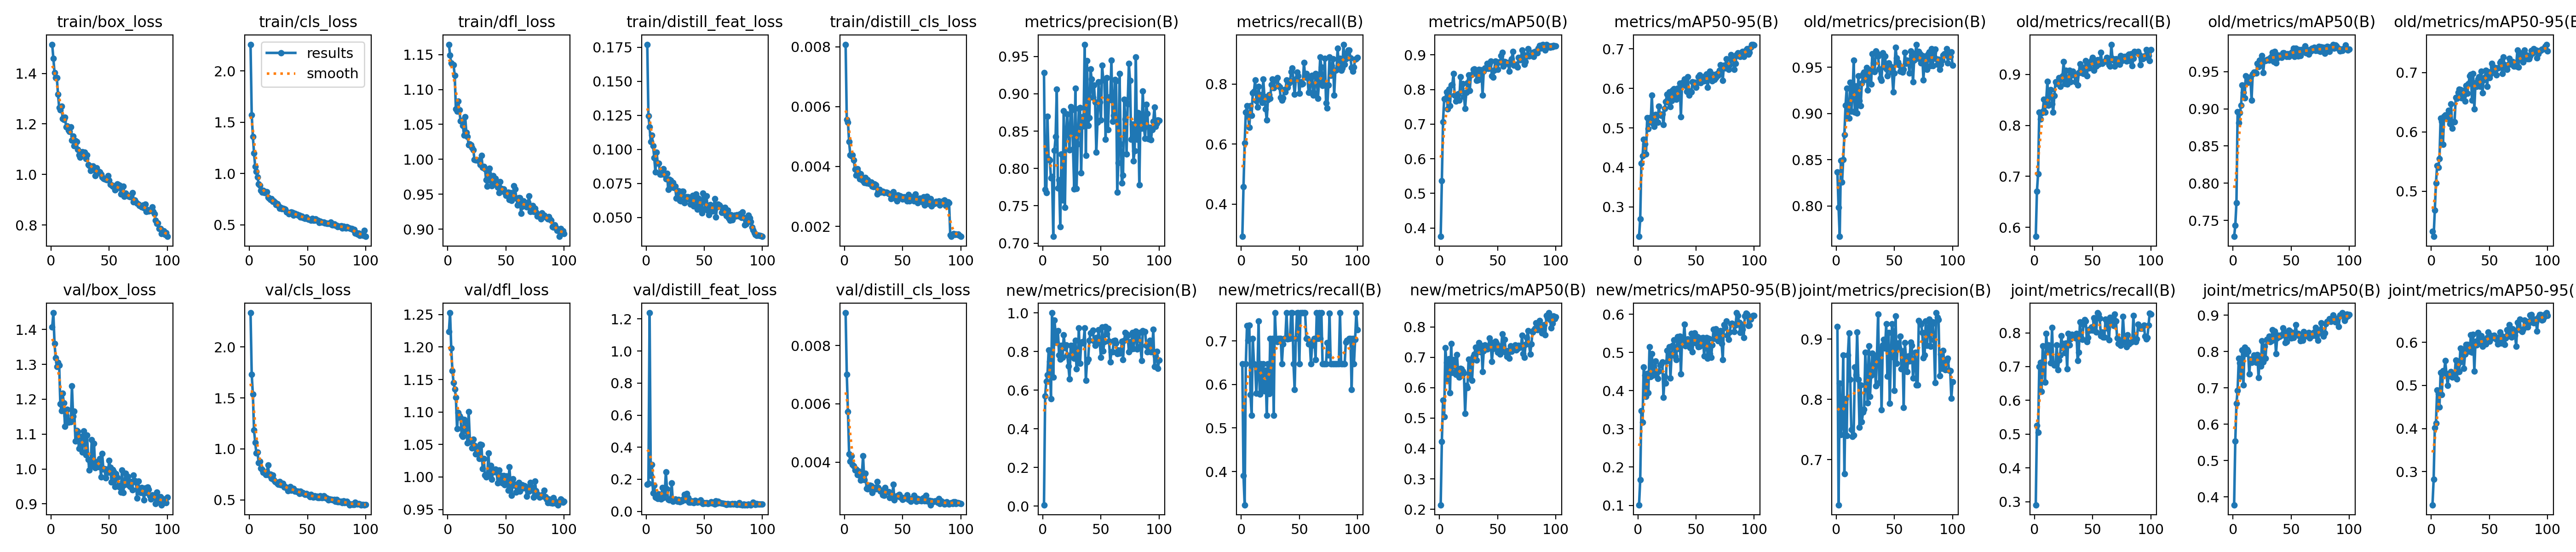

Data behind this chart, as committed beside it:
epoch, time, train/box_loss, train/cls_loss, train/dfl_loss, train/distill_feat_loss, train/distill_cls_loss, metrics/precision(B), metrics/recall(B), metrics/mAP50(B), metrics/mAP50-95(B), val/box_loss, val/cls_loss, val/dfl_loss, val/distill_feat_loss, val/distill_cls_loss, old/metrics/precision(B), old/metrics/recall(B), old/metrics/mAP50(B), old/metrics/mAP50-95(B), new/metrics/precision(B), new/metrics/recall(B), new/metrics/mAP50(B), new/metrics/mAP50-95(B)
1, 57.07, 1.515, 2.259, 1.165, 0.1772, 0.00808, 0.9284, 0.2918, 0.3752, 0.2251, 1.407, 2.336, 1.224, 0.1695, 0.00912, 0.8365, 0.5819, 0.7283, 0.4322, 0.00562, 0.6471, 0.2143, 0.101
2, 106.8, 1.46, 1.573, 1.149, 0.1246, 0.00556, 0.7716, 0.4583, 0.536, 0.269, 1.448, 1.731, 1.253, 0.1737, 0.00701, 0.7982, 0.6706, 0.743, 0.4239, 0.5694, 0.3901, 0.423, 0.1663
3, 156.4, 1.403, 1.361, 1.138, 0.1165, 0.00548, 0.7675, 0.603, 0.7069, 0.411, 1.36, 1.536, 1.198, 1.238, 0.00573, 0.767, 0.7048, 0.7736, 0.468, 0.6456, 0.3233, 0.559, 0.3478
4, 209.1, 1.384, 1.2, 1.136, 0.1057, 0.00483, 0.87, 0.7071, 0.7725, 0.4288, 1.318, 1.184, 1.164, 0.2221, 0.00428, 0.8492, 0.8263, 0.8962, 0.5143, 0.6792, 0.6471, 0.5043, 0.3173
5, 259.5, 1.383, 1.069, 1.135, 0.1105, 0.00439, 0.8128, 0.7283, 0.7731, 0.4713, 1.294, 1.065, 1.145, 0.2931, 0.00403, 0.8255, 0.8123, 0.8809, 0.5435, 0.8061, 0.7348, 0.7306, 0.4617
6, 309.2, 1.317, 1.02, 1.12, 0.1025, 0.00435, 0.8111, 0.6924, 0.7929, 0.4594, 1.305, 0.9592, 1.135, 0.1135, 0.00421, 0.8503, 0.8236, 0.8946, 0.5406, 0.7488, 0.7017, 0.683, 0.4404
7, 359.2, 1.265, 0.9642, 1.072, 0.09396, 0.00438, 0.7872, 0.6552, 0.7432, 0.4336, 1.298, 0.9672, 1.123, 0.1626, 0.00392, 0.8769, 0.8276, 0.9049, 0.555, 0.5555, 0.7357, 0.6239, 0.3848
8, 406, 1.256, 0.9008, 1.069, 0.08323, 0.00422, 0.7891, 0.728, 0.8006, 0.5256, 1.187, 0.8634, 1.075, 0.0884, 0.00387, 0.909, 0.8515, 0.9318, 0.6233, 1, 0.5769, 0.6948, 0.4448
9, 453, 1.27, 0.8859, 1.083, 0.09801, 0.00391, 0.7089, 0.6954, 0.7527, 0.498, 1.167, 0.879, 1.099, 0.08577, 0.00372, 0.9272, 0.8261, 0.922, 0.6175, 0.6671, 0.5294, 0.5828, 0.3941
10, 500, 1.22, 0.8372, 1.071, 0.08994, 0.00371, 0.8244, 0.7715, 0.8133, 0.5259, 1.217, 0.8119, 1.094, 0.07969, 0.00375, 0.8957, 0.8498, 0.9144, 0.579, 0.9612, 0.7059, 0.7454, 0.515
11, 549.1, 1.217, 0.8189, 1.055, 0.0899, 0.00392, 0.8424, 0.7758, 0.8134, 0.5147, 1.19, 0.7944, 1.091, 0.1078, 0.00356, 0.8949, 0.8865, 0.9445, 0.6265, 0.8952, 0.6471, 0.6492, 0.4367
12, 603.7, 1.227, 0.8368, 1.056, 0.08179, 0.0038, 0.9063, 0.8141, 0.8463, 0.5825, 1.122, 0.7677, 1.064, 0.08183, 0.0037, 0.9336, 0.8395, 0.9349, 0.6284, 0.8458, 0.6453, 0.6923, 0.4971
13, 656.9, 1.189, 0.8115, 1.048, 0.08167, 0.00359, 0.7734, 0.7452, 0.7833, 0.5118, 1.152, 0.772, 1.062, 0.07782, 0.00354, 0.9022, 0.8601, 0.9354, 0.6257, 0.9078, 0.5798, 0.6814, 0.4404
14, 712.1, 1.193, 0.8244, 1.034, 0.08217, 0.00376, 0.785, 0.7233, 0.766, 0.5037, 1.171, 0.746, 1.088, 0.1496, 0.00337, 0.9189, 0.8704, 0.9422, 0.6226, 0.7801, 0.627, 0.6433, 0.4493
15, 761.8, 1.175, 0.8229, 1.061, 0.08588, 0.00355, 0.7221, 0.7924, 0.769, 0.5342, 1.134, 0.7741, 1.086, 0.08626, 0.00358, 0.9573, 0.8425, 0.9419, 0.6364, 0.76, 0.7458, 0.7084, 0.4774
16, 814.4, 1.169, 0.7693, 1.039, 0.08131, 0.00353, 0.8193, 0.7515, 0.7878, 0.5315, 1.139, 0.8396, 1.071, 0.1075, 0.00422, 0.9013, 0.8261, 0.9118, 0.614, 0.8306, 0.5774, 0.6528, 0.4463
17, 864.3, 1.189, 0.7591, 1.032, 0.07822, 0.00346, 0.7576, 0.764, 0.769, 0.5143, 1.135, 0.7402, 1.053, 0.2453, 0.0034, 0.9298, 0.8588, 0.9467, 0.647, 0.7682, 0.6471, 0.6344, 0.4314
18, 914.5, 1.135, 0.7462, 1.021, 0.08227, 0.00363, 0.8773, 0.7379, 0.8363, 0.5549, 1.238, 0.7504, 1.101, 0.1383, 0.00361, 0.9001, 0.8857, 0.9492, 0.6065, 0.8857, 0.5882, 0.664, 0.4502
19, 964.8, 1.152, 0.7568, 1.022, 0.07047, 0.00344, 0.7478, 0.817, 0.7965, 0.5338, 1.151, 0.7128, 1.057, 0.0748, 0.0031, 0.9407, 0.8822, 0.9495, 0.6173, 0.8186, 0.6471, 0.6622, 0.4661
20, 1015, 1.113, 0.7298, 1.021, 0.07806, 0.00355, 0.8471, 0.7578, 0.8168, 0.5313, 1.165, 0.7433, 1.055, 0.06941, 0.00308, 0.9135, 0.8832, 0.9478, 0.6173, 0.8326, 0.5854, 0.6543, 0.4691
21, 1065, 1.133, 0.7307, 1.016, 0.07737, 0.00343, 0.8731, 0.7173, 0.7801, 0.5352, 1.08, 0.6954, 1.044, 0.07882, 0.00313, 0.9081, 0.894, 0.9607, 0.6581, 0.7816, 0.6324, 0.6476, 0.4746
22, 1112, 1.129, 0.7175, 1.013, 0.07224, 0.00348, 0.8452, 0.6798, 0.7444, 0.5083, 1.11, 0.6804, 1.058, 0.1759, 0.0032, 0.9328, 0.8768, 0.9566, 0.657, 0.7236, 0.5294, 0.5153, 0.3828
23, 1162, 1.099, 0.6954, 0.9996, 0.07548, 0.00347, 0.8251, 0.748, 0.7919, 0.5493, 1.107, 0.6741, 1.049, 0.06334, 0.00318, 0.9426, 0.8908, 0.9656, 0.6663, 0.6573, 0.6471, 0.6065, 0.4376
24, 1210, 1.078, 0.7058, 0.9992, 0.072, 0.00334, 0.8828, 0.7647, 0.8189, 0.5669, 1.059, 0.6599, 1.035, 0.07151, 0.00295, 0.9443, 0.8974, 0.9654, 0.6717, 0.8308, 0.5783, 0.5995, 0.4198
25, 1258, 1.069, 0.6859, 0.999, 0.07283, 0.00333, 0.8785, 0.7523, 0.8423, 0.5855, 1.058, 0.6529, 1.038, 0.07759, 0.00309, 0.9366, 0.9249, 0.9715, 0.6711, 0.7779, 0.7059, 0.693, 0.5053
26, 1307, 1.085, 0.6626, 0.999, 0.06415, 0.00342, 0.8261, 0.7988, 0.7966, 0.5649, 1.093, 0.6809, 1.045, 0.07114, 0.00313, 0.9497, 0.8822, 0.9485, 0.6572, 0.8321, 0.5833, 0.6329, 0.4785
27, 1358, 1.09, 0.6687, 0.9967, 0.06901, 0.00338, 0.7726, 0.8168, 0.8425, 0.5911, 1.049, 0.6468, 1.028, 0.0621, 0.00307, 0.9252, 0.9076, 0.9644, 0.6695, 0.7649, 0.7059, 0.6861, 0.5142
28, 1408, 1.08, 0.6585, 0.9924, 0.06952, 0.00308, 0.9072, 0.7883, 0.8436, 0.5539, 1.108, 0.6482, 1.05, 0.074, 0.00333, 0.9419, 0.8806, 0.9648, 0.6614, 0.8566, 0.5294, 0.6237, 0.433
29, 1458, 1.088, 0.6623, 1.006, 0.06229, 0.00315, 0.773, 0.8141, 0.8572, 0.5688, 1.088, 0.6606, 1.05, 0.06041, 0.00313, 0.9471, 0.8857, 0.9659, 0.6519, 0.7106, 0.7647, 0.7028, 0.495
30, 1508, 1.062, 0.6582, 0.9885, 0.06193, 0.00323, 0.8329, 0.8119, 0.8592, 0.5954, 1.04, 0.6267, 1.013, 0.06177, 0.00304, 0.9317, 0.9078, 0.9666, 0.678, 0.7492, 0.7059, 0.7104, 0.5183
31, 1559, 1.077, 0.6521, 0.99, 0.06918, 0.00314, 0.8804, 0.8209, 0.8548, 0.5992, 1.097, 0.6303, 1.028, 0.06498, 0.003, 0.9647, 0.8852, 0.9653, 0.6654, 0.9222, 0.6978, 0.7322, 0.5323
32, 1608, 1.04, 0.6266, 0.9866, 0.06906, 0.00315, 0.8816, 0.7958, 0.8266, 0.5795, 1.027, 0.616, 1.003, 0.07528, 0.00303, 0.9547, 0.899, 0.9682, 0.6816, 0.7381, 0.7059, 0.6911, 0.4898
33, 1661, 1.035, 0.6221, 0.9703, 0.06083, 0.00317, 0.7937, 0.7903, 0.8278, 0.5719, 0.9967, 0.5903, 0.9997, 0.1045, 0.00287, 0.9449, 0.9061, 0.9701, 0.6943, 0.8439, 0.7059, 0.7189, 0.4815
34, 1713, 1.015, 0.6056, 0.9612, 0.06523, 0.00313, 0.869, 0.7557, 0.8585, 0.5998, 1.008, 0.5958, 1.004, 0.06999, 0.00285, 0.9676, 0.901, 0.9757, 0.6966, 0.8499, 0.7059, 0.7483, 0.5411
35, 1764, 1.031, 0.6197, 0.981, 0.06514, 0.00314, 0.8568, 0.746, 0.8306, 0.5784, 1.084, 0.6296, 1.036, 0.1117, 0.00312, 0.9653, 0.8857, 0.9634, 0.6532, 0.8433, 0.6471, 0.7181, 0.5093
36, 1814, 1.033, 0.6246, 0.9873, 0.06506, 0.00314, 0.9661, 0.7542, 0.856, 0.6131, 1.009, 0.593, 1.003, 0.08485, 0.00299, 0.9617, 0.8995, 0.977, 0.6984, 0.9217, 0.6933, 0.7385, 0.5427
37, 1865, 1.021, 0.621, 0.9692, 0.06359, 0.00312, 0.8175, 0.7809, 0.7832, 0.5277, 1.073, 0.6128, 1.018, 0.05625, 0.00299, 0.9478, 0.8788, 0.9618, 0.6384, 0.6499, 0.7059, 0.6529, 0.4433
38, 1915, 0.9962, 0.5957, 0.962, 0.05962, 0.00309, 0.9442, 0.7736, 0.8524, 0.6142, 1.003, 0.611, 0.9964, 0.05752, 0.00299, 0.938, 0.9034, 0.9678, 0.6829, 0.7454, 0.7059, 0.7206, 0.5334
39, 1965, 1.026, 0.6137, 0.9764, 0.0603, 0.00307, 0.8577, 0.8132, 0.8623, 0.6153, 1.02, 0.5829, 1.01, 0.06555, 0.00278, 0.9358, 0.9208, 0.972, 0.6767, 0.76, 0.7647, 0.7408, 0.5263
40, 2015, 1.009, 0.6019, 0.967, 0.06622, 0.00293, 0.8677, 0.789, 0.8609, 0.6237, 1.011, 0.5891, 1.007, 0.05715, 0.0029, 0.9654, 0.9038, 0.97, 0.6892, 0.8568, 0.704, 0.7366, 0.5736
41, 2065, 1.011, 0.6025, 0.9726, 0.05845, 0.00295, 0.9332, 0.8025, 0.8758, 0.6067, 1.006, 0.5789, 1.012, 0.05499, 0.00277, 0.9503, 0.9139, 0.9698, 0.6934, 0.8958, 0.7059, 0.7267, 0.5175
42, 2115, 1.01, 0.5958, 0.9631, 0.06435, 0.00316, 0.9195, 0.8128, 0.8608, 0.592, 1.029, 0.5862, 1.007, 0.06667, 0.00323, 0.9618, 0.9022, 0.9693, 0.6766, 0.8968, 0.7059, 0.7353, 0.5265
43, 2165, 1.002, 0.5923, 0.9599, 0.06704, 0.00305, 0.8949, 0.8413, 0.8741, 0.6291, 0.9768, 0.563, 0.9907, 0.06615, 0.0027, 0.9482, 0.9113, 0.9755, 0.7023, 0.9085, 0.7647, 0.7629, 0.5352
44, 2215, 0.9895, 0.5749, 0.9519, 0.05587, 0.00292, 0.9116, 0.8533, 0.8814, 0.5827, 1.045, 0.5822, 1.011, 0.05788, 0.00283, 0.9407, 0.9266, 0.9749, 0.6655, 0.8545, 0.7647, 0.7501, 0.5281
45, 2265, 0.9848, 0.5854, 0.9677, 0.06415, 0.00284, 0.8887, 0.8088, 0.839, 0.5931, 0.9995, 0.5675, 0.9938, 0.05921, 0.00283, 0.9546, 0.8972, 0.9736, 0.6876, 0.8309, 0.6471, 0.6858, 0.5126
46, 2314, 0.983, 0.573, 0.9582, 0.06162, 0.00304, 0.8218, 0.7664, 0.8348, 0.5911, 1, 0.5705, 1.002, 0.06041, 0.00285, 0.9498, 0.9198, 0.9701, 0.6919, 0.871, 0.5882, 0.7277, 0.5498
47, 2364, 0.9812, 0.5689, 0.9573, 0.05721, 0.00301, 0.8616, 0.8163, 0.8551, 0.6159, 0.9738, 0.5605, 0.9908, 0.06954, 0.00288, 0.9503, 0.9128, 0.9738, 0.7041, 0.8452, 0.7059, 0.7366, 0.5016
48, 2413, 0.9796, 0.5623, 0.9577, 0.05343, 0.00301, 0.9162, 0.8397, 0.8818, 0.6126, 0.9999, 0.5522, 1.002, 0.05428, 0.00279, 0.9444, 0.9215, 0.97, 0.6764, 0.9127, 0.7647, 0.7519, 0.5493
49, 2464, 0.996, 0.5763, 0.9531, 0.06777, 0.00298, 0.8889, 0.8271, 0.8591, 0.6157, 0.9902, 0.5616, 0.9882, 0.04886, 0.00279, 0.9234, 0.9283, 0.9727, 0.7019, 0.8424, 0.7647, 0.7468, 0.5512
50, 2513, 0.9778, 0.5593, 0.9482, 0.0657, 0.00291, 0.865, 0.7695, 0.8579, 0.6023, 1.024, 0.5525, 1.002, 0.05445, 0.00271, 0.9435, 0.9335, 0.9754, 0.6916, 0.7687, 0.6471, 0.7168, 0.5244
51, 2563, 0.9606, 0.5551, 0.9509, 0.05609, 0.00299, 0.9381, 0.8077, 0.8797, 0.6138, 1.004, 0.5413, 1.001, 0.05188, 0.00275, 0.9715, 0.9079, 0.9765, 0.698, 0.926, 0.7647, 0.7374, 0.5414
52, 2612, 0.9591, 0.553, 0.9529, 0.06576, 0.00295, 0.9185, 0.8003, 0.8797, 0.6291, 0.9628, 0.531, 0.9792, 0.05285, 0.00276, 0.9599, 0.9283, 0.9812, 0.7155, 0.8035, 0.7647, 0.7103, 0.5149
53, 2663, 0.9541, 0.5463, 0.9424, 0.05499, 0.00298, 0.9183, 0.8019, 0.898, 0.6337, 0.998, 0.5515, 1.016, 0.04858, 0.00279, 0.9555, 0.9157, 0.9705, 0.7098, 0.8508, 0.7647, 0.7333, 0.5159
54, 2712, 0.9561, 0.5613, 0.9524, 0.0518, 0.00285, 0.839, 0.8727, 0.9073, 0.6136, 0.9928, 0.5355, 0.9903, 0.05031, 0.00287, 0.9527, 0.9284, 0.9813, 0.7037, 0.9286, 0.7646, 0.7774, 0.537
55, 2762, 0.9393, 0.5434, 0.9407, 0.05925, 0.00306, 0.9213, 0.8236, 0.867, 0.6178, 0.9489, 0.5259, 0.9715, 0.05446, 0.00272, 0.9453, 0.9198, 0.9784, 0.7085, 0.8913, 0.7647, 0.7267, 0.5239
56, 2812, 0.9435, 0.5429, 0.9452, 0.05746, 0.00284, 0.8518, 0.8353, 0.8801, 0.6267, 0.9861, 0.5385, 0.9972, 0.05875, 0.00274, 0.947, 0.9215, 0.9706, 0.6959, 0.9185, 0.7059, 0.7586, 0.5381
57, 2861, 0.9631, 0.5578, 0.9619, 0.05459, 0.00291, 0.8956, 0.8221, 0.8798, 0.6192, 0.9753, 0.5289, 0.9873, 0.05076, 0.00265, 0.9447, 0.9437, 0.9792, 0.708, 0.8526, 0.7059, 0.7155, 0.4902
58, 2910, 0.9589, 0.5449, 0.9571, 0.05601, 0.00298, 0.892, 0.7723, 0.8745, 0.6311, 0.9527, 0.5356, 0.9883, 0.05686, 0.00274, 0.9474, 0.9215, 0.9717, 0.7085, 0.7462, 0.6926, 0.7025, 0.5245
59, 2961, 0.9566, 0.5463, 0.9444, 0.06385, 0.00294, 0.945, 0.7723, 0.8755, 0.636, 0.9476, 0.5215, 0.9769, 0.04639, 0.00271, 0.9661, 0.9243, 0.9794, 0.7168, 0.7981, 0.6979, 0.7222, 0.539
60, 3010, 0.923, 0.5209, 0.9344, 0.05027, 0.00284, 0.8628, 0.8214, 0.8531, 0.6024, 0.9341, 0.522, 0.9826, 0.06381, 0.00285, 0.9542, 0.9248, 0.9774, 0.7195, 0.7976, 0.6471, 0.6969, 0.4849
... 40 more rows
